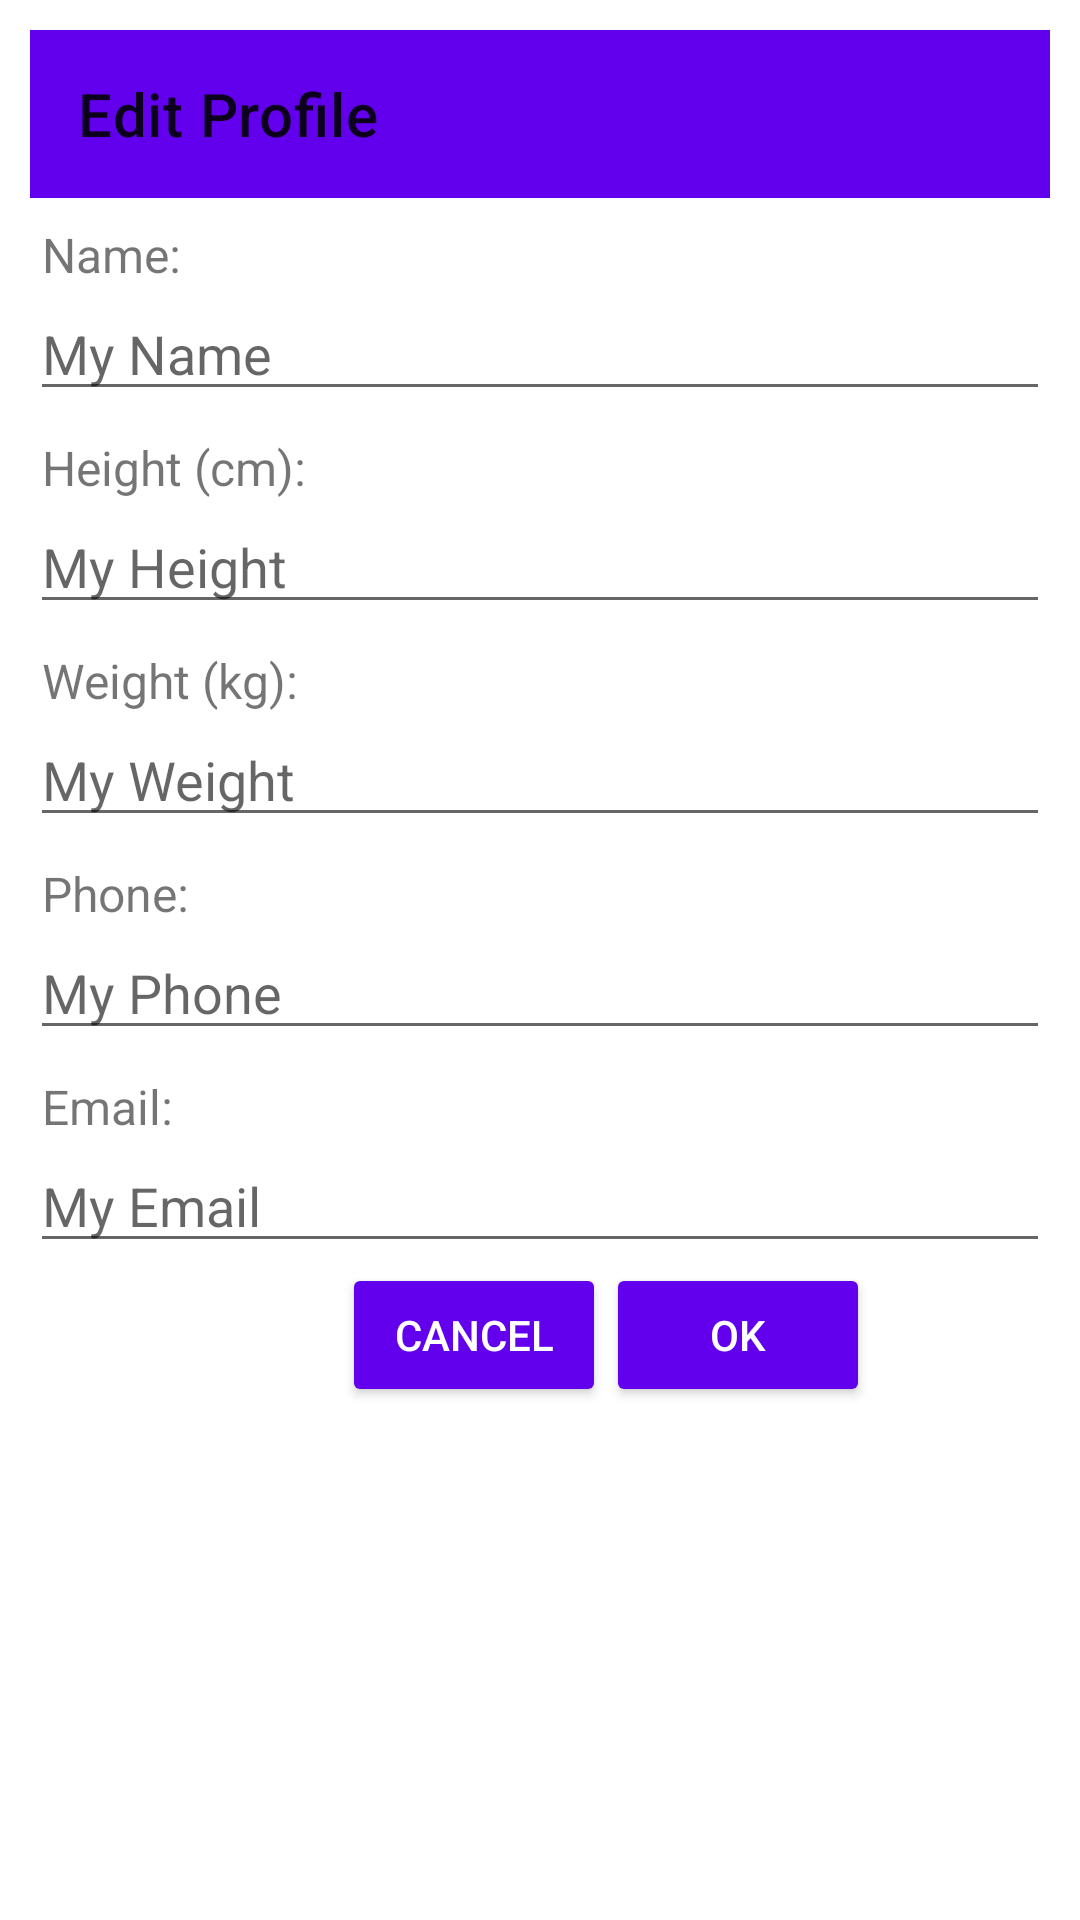

The Android layout XML behind this screen, and the referenced resources:
<!-- AndroidManifest.xml: application theme Theme.FYPLatest1 -->
<!-- res/layout/edit_profile.xml -->
<?xml version="1.0" encoding="utf-8"?>
<LinearLayout xmlns:android="http://schemas.android.com/apk/res/android"
    android:layout_width="match_parent"
    android:layout_height="wrap_content"
    xmlns:app="http://schemas.android.com/apk/res-auto"
    android:orientation="vertical"
    android:padding="10dp"
    android:theme="@style/AppTheme">
    <androidx.appcompat.widget.Toolbar
        android:layout_width="match_parent"
        android:layout_height="wrap_content"
        android:background="@color/purple_500"
        android:backgroundTint="@color/purple_500"
        app:title="Edit Profile"/>
    <TextView
        android:layout_width="match_parent"
        android:layout_height="wrap_content"
        android:text="Name:"
        android:textSize="16sp"
        android:layout_marginTop="8dp"
        android:layout_marginStart="4dp"/>
    <EditText
        android:layout_width="match_parent"
        android:layout_height="wrap_content"
        android:id="@+id/namemessage"
        android:hint="My Name"/>
    <TextView
        android:layout_width="match_parent"
        android:layout_height="wrap_content"
        android:text="Height (cm):"
        android:textSize="16sp"
        android:layout_marginTop="8dp"
        android:layout_marginStart="4dp"/>
    <EditText
        android:layout_width="match_parent"
        android:layout_height="wrap_content"
        android:id="@+id/heightmessage"
        android:inputType="number"
        android:hint="My Height"/>
    <TextView
        android:layout_width="match_parent"
        android:layout_height="wrap_content"
        android:text="Weight (kg):"
        android:textSize="16sp"
        android:layout_marginTop="8dp"
        android:layout_marginStart="4dp"/>
    <EditText
        android:layout_width="match_parent"
        android:layout_height="wrap_content"
        android:id="@+id/weightmessage"
        android:inputType="number"
        android:hint="My Weight"/>
    <TextView
        android:id="@+id/phonetext"
        android:layout_width="match_parent"
        android:layout_height="wrap_content"
        android:text="Phone:"
        android:textSize="16sp"
        android:layout_marginTop="8dp"
        android:layout_marginStart="4dp"/>
    <EditText
        android:layout_width="match_parent"
        android:layout_height="wrap_content"
        android:id="@+id/phonemessage"
        android:inputType="number"
        android:hint="My Phone"/>
    <TextView
        android:id="@+id/emailtext"
        android:layout_width="match_parent"
        android:layout_height="wrap_content"
        android:text="Email:"
        android:textSize="16sp"
        android:layout_marginTop="8dp"
        android:layout_marginStart="4dp"/>
    <EditText
        android:layout_width="match_parent"
        android:layout_height="wrap_content"
        android:id="@+id/emailmessage"
        android:inputType="number"
        android:hint="My Email"/>

    <LinearLayout
        android:layout_width="280dp"
        android:layout_height="wrap_content"
        android:orientation="horizontal"
        android:gravity="end">
        <Button
            android:layout_width="wrap_content"
            android:layout_height="wrap_content"
            android:id="@+id/cancel_button"
            android:text="Cancel"
            android:backgroundTint="@color/purple_500"
            android:textColor="@color/white"/>
        <Button
            android:id="@+id/ok_button"
            android:layout_width="wrap_content"
            android:layout_height="wrap_content"
            android:text="OK"
            android:backgroundTint="@color/purple_500"
            android:textColor="@color/white"/>
    </LinearLayout>

</LinearLayout>
<!-- resources referenced by this layout -->
<resources>
  <color name="purple_500">#FF6200EE</color>
  <color name="white">#FFFFFFFF</color>
  <style name="AppTheme" parent="Theme.MaterialComponents.Light.DarkActionBar">
          
          <item name="colorPrimary">@color/purple_500</item>
          <item name="colorPrimaryDark">@color/purple_500</item>
          <item name="colorAccent">@color/purple_500</item>
          <item name="windowActionBar">false</item>
          <item name="windowNoTitle">true</item>
          <item name="android:imageButtonStyle">@style/Widget.AppCompat.Button.Borderless</item>
      </style>
  <style name="Theme.FYPLatest1" parent="Theme.MaterialComponents.DayNight.DarkActionBar">
          
          <item name="colorPrimary">@color/purple_500</item>
          <item name="colorPrimaryVariant">@color/purple_700</item>
          <item name="colorOnPrimary">@color/white</item>
          
          <item name="colorSecondary">@color/teal_200</item>
          <item name="colorSecondaryVariant">@color/teal_700</item>
          <item name="colorOnSecondary">@color/black</item>
          
          <item name="android:statusBarColor" tools:targetApi="l">?attr/colorPrimaryVariant</item>
          
      </style>
  <color name="purple_700">#FF3700B3</color>
  <color name="teal_200">#FF03DAC5</color>
  <color name="teal_700">#FF018786</color>
  <color name="black">#FF000000</color>
</resources>
